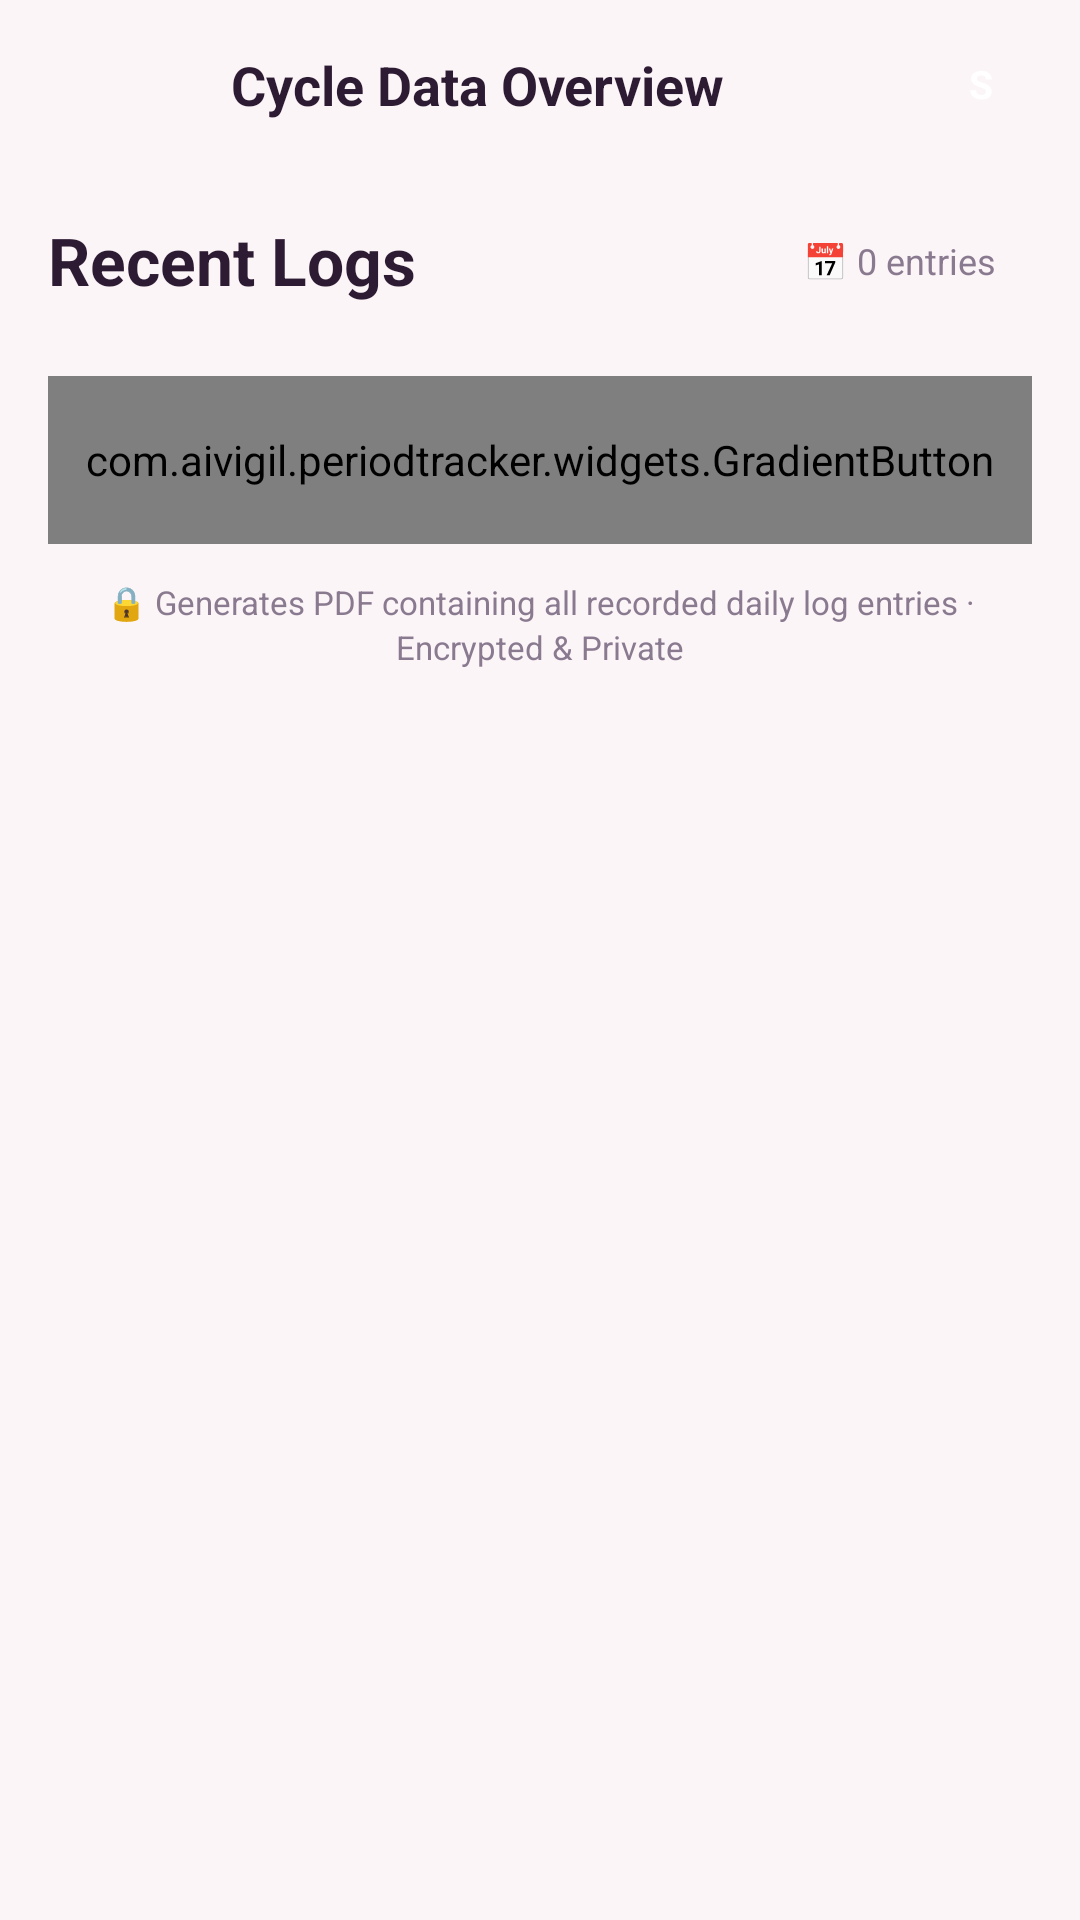

Reconstruct the res/layout file that produces this screen, plus the resources it refers to.
<!-- AndroidManifest.xml: application theme Theme.PeriodTracker -->
<!-- res/layout/fragment_cycle_data_overview.xml -->
﻿<?xml version="1.0" encoding="utf-8"?>
<androidx.core.widget.NestedScrollView
    xmlns:android="http://schemas.android.com/apk/res/android"
    xmlns:app="http://schemas.android.com/apk/res-auto"
    android:layout_width="match_parent"
    android:layout_height="match_parent"
    android:background="#FBF5F8"
    android:fillViewport="true">

    <LinearLayout
        android:layout_width="match_parent"
        android:layout_height="wrap_content"
        android:orientation="vertical"
        android:paddingBottom="100dp">

        
        <androidx.constraintlayout.widget.ConstraintLayout
            android:layout_width="match_parent"
            android:layout_height="56dp"
            android:background="#FBF5F8"
            android:paddingHorizontal="16dp">

            <ImageView
                android:id="@+id/btnBack"
                android:layout_width="36dp"
                android:layout_height="36dp"
                android:padding="6dp"
                android:src="@drawable/ic_arrow_left"
                android:contentDescription="Back"
                app:layout_constraintStart_toStartOf="parent"
                app:layout_constraintTop_toTopOf="parent"
                app:layout_constraintBottom_toBottomOf="parent" />

            <TextView
                android:layout_width="0dp"
                android:layout_height="wrap_content"
                android:text="Cycle Data Overview"
                android:textSize="18sp"
                android:textStyle="bold"
                android:textColor="#2D1B33"
                android:gravity="center"
                app:layout_constraintStart_toEndOf="@id/btnBack"
                app:layout_constraintEnd_toStartOf="@id/btnExport"
                app:layout_constraintTop_toTopOf="parent"
                app:layout_constraintBottom_toBottomOf="parent" />

            <ImageView
                android:id="@+id/btnExport"
                android:layout_width="36dp"
                android:layout_height="36dp"
                android:padding="6dp"
                android:src="@drawable/ic_share"
                android:contentDescription="Export"
                app:layout_constraintEnd_toStartOf="@id/ivTopAvatar"
                app:layout_constraintTop_toTopOf="parent"
                app:layout_constraintBottom_toBottomOf="parent"
                android:layout_marginEnd="8dp" />

            <TextView
                android:id="@+id/ivTopAvatar"
                android:layout_width="34dp"
                android:layout_height="34dp"
                android:gravity="center"
                android:text="S"
                android:textSize="13sp"
                android:textStyle="bold"
                android:textColor="#FFFFFF"
                app:layout_constraintEnd_toEndOf="parent"
                app:layout_constraintTop_toTopOf="parent"
                app:layout_constraintBottom_toBottomOf="parent" />

        </androidx.constraintlayout.widget.ConstraintLayout>

        
        <androidx.constraintlayout.widget.ConstraintLayout
            android:layout_width="match_parent"
            android:layout_height="wrap_content"
            android:paddingHorizontal="16dp"
            android:paddingTop="16dp"
            android:paddingBottom="8dp">

            <TextView
                android:layout_width="wrap_content"
                android:layout_height="wrap_content"
                android:text="Recent Logs"
                android:textSize="22sp"
                android:textStyle="bold"
                android:textColor="#2D1B33"
                app:layout_constraintStart_toStartOf="parent"
                app:layout_constraintTop_toTopOf="parent"
                app:layout_constraintBottom_toBottomOf="parent" />

            <TextView
                android:id="@+id/tvEntryCount"
                android:layout_width="wrap_content"
                android:layout_height="wrap_content"
                android:text="📅 0 entries"
                android:textSize="12sp"
                android:textColor="#8A7A8F"
                android:paddingHorizontal="12dp"
                android:paddingVertical="5dp"
                app:layout_constraintEnd_toEndOf="parent"
                app:layout_constraintTop_toTopOf="parent"
                app:layout_constraintBottom_toBottomOf="parent" />

        </androidx.constraintlayout.widget.ConstraintLayout>

        
        <LinearLayout
            android:id="@+id/logEntriesList"
            android:layout_width="match_parent"
            android:layout_height="wrap_content"
            android:orientation="vertical"
            android:paddingHorizontal="16dp" />

        
        <androidx.constraintlayout.widget.ConstraintLayout
            android:layout_width="match_parent"
            android:layout_height="wrap_content"
            android:layout_marginTop="16dp"
            android:paddingHorizontal="16dp">

            <com.aivigil.periodtracker.widgets.GradientButton
                android:id="@+id/btnExportPdf"
                android:layout_width="0dp"
                android:layout_height="56dp"
                android:text="📄  Export as PDF"
                app:layout_constraintStart_toStartOf="parent"
                app:layout_constraintEnd_toEndOf="parent"
                app:layout_constraintTop_toTopOf="parent" />

        </androidx.constraintlayout.widget.ConstraintLayout>

        
        <TextView
            android:layout_width="match_parent"
            android:layout_height="wrap_content"
            android:layout_marginTop="12dp"
            android:paddingHorizontal="24dp"
            android:text="🔒 Generates PDF containing all recorded daily log entries · Encrypted &amp; Private"
            android:textSize="11sp"
            android:textColor="#8A7A8F"
            android:gravity="center"
            android:lineSpacingExtra="2dp" />

    </LinearLayout>
</androidx.core.widget.NestedScrollView>
<!-- resources referenced by this layout -->
<resources>
  <style name="Theme.PeriodTracker" parent="Base.Theme.PeriodTracker" />
  <style name="Base.Theme.PeriodTracker" parent="Theme.Material3.DayNight.NoActionBar">
          
          <item name="android:windowTranslucentStatus">false</item>
          <item name="android:windowTranslucentNavigation">false</item>
  
          
          <item name="android:windowBackground">@color/surface_bg</item>
          <item name="android:statusBarColor">@color/app_bg</item>
          <item name="android:navigationBarColor">@color/surface_card</item>
          <item name="android:windowLightStatusBar">@bool/light_system_bars</item>
          <item name="android:windowLightNavigationBar" tools:targetApi="27">@bool/light_system_bars</item>
      </style>
  <color name="surface_bg">#FBF5F8</color>
  <color name="app_bg">#FDF2F5</color>
  <color name="surface_card">#FFFFFF</color>
</resources>
